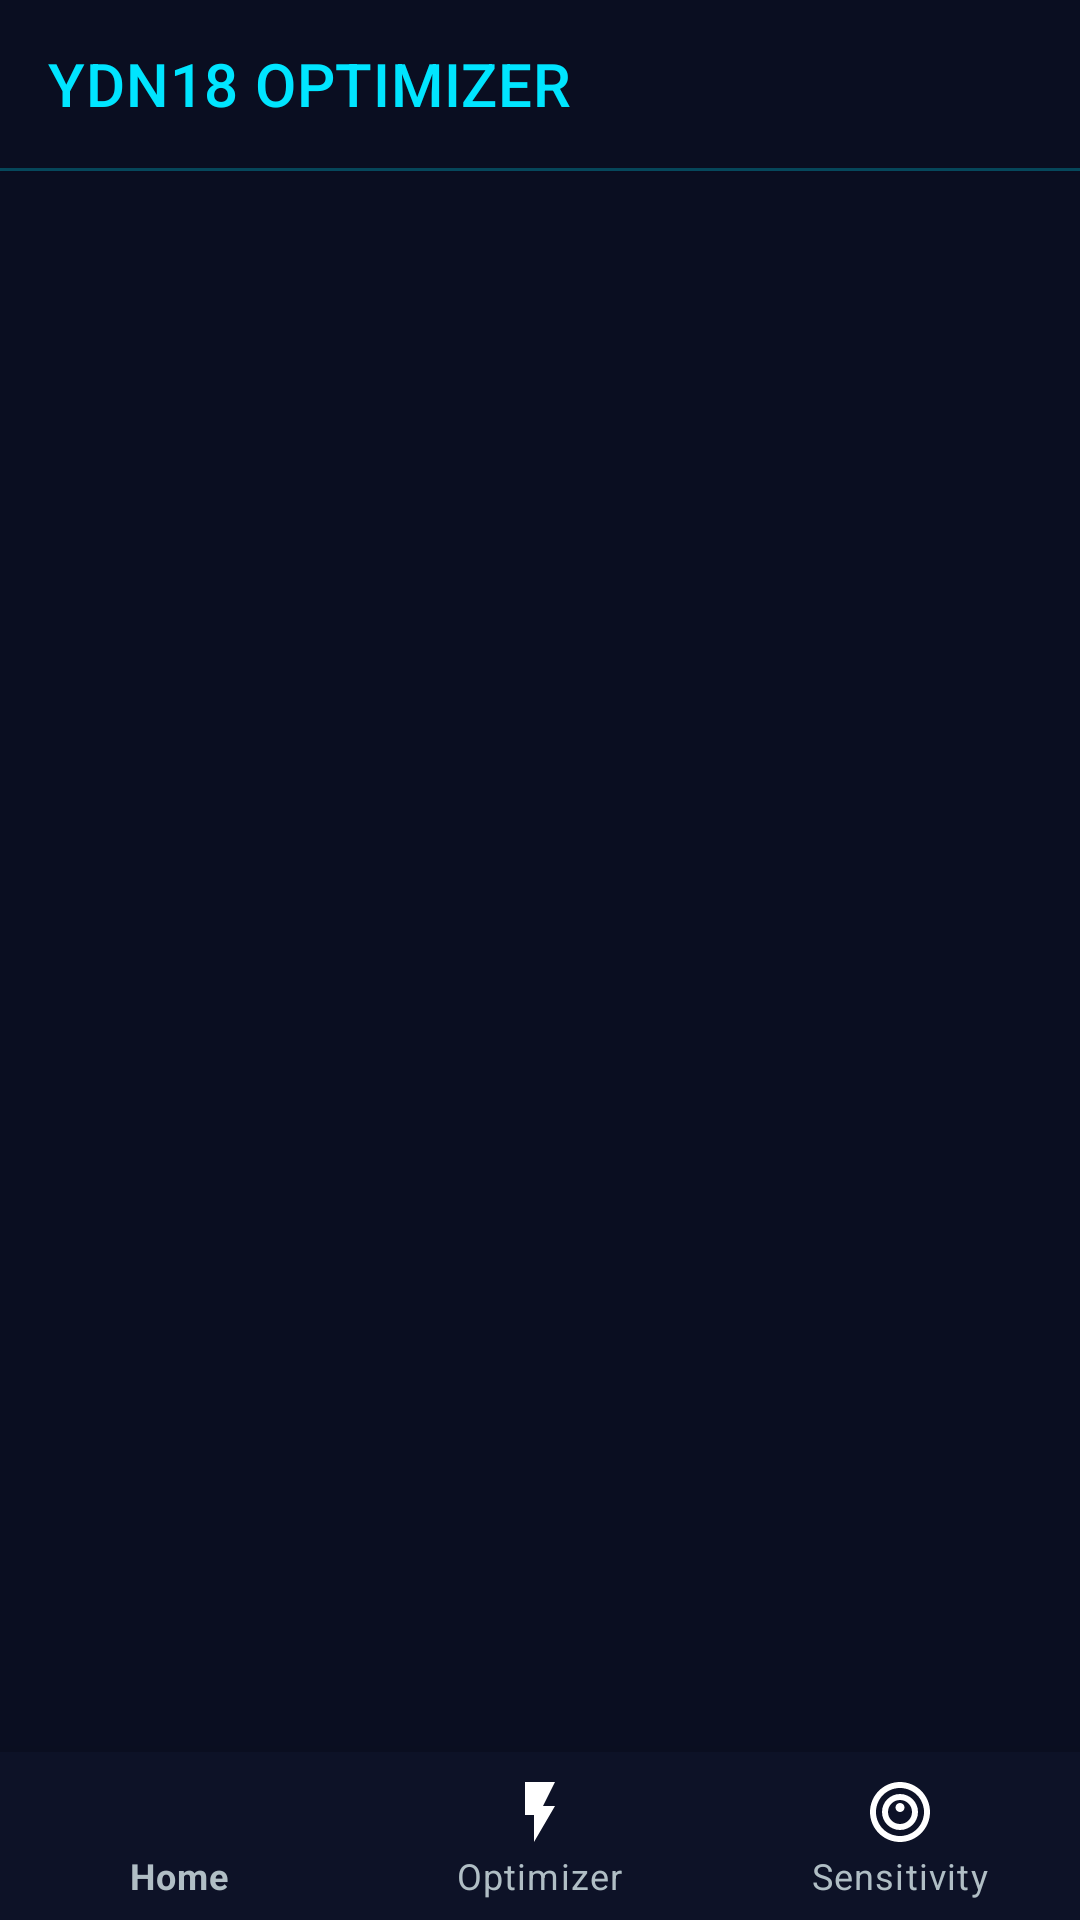

The Android layout XML behind this screen, and the referenced resources:
<!-- AndroidManifest.xml: activity theme Theme.YDN18Optimizer -->
<!-- res/layout/activity_main.xml -->
<?xml version="1.0" encoding="utf-8"?>
<androidx.coordinatorlayout.widget.CoordinatorLayout
    xmlns:android="http://schemas.android.com/apk/res/android"
    xmlns:app="http://schemas.android.com/apk/res-auto"
    android:layout_width="match_parent"
    android:layout_height="match_parent"
    android:background="@color/bg_deep">

    <LinearLayout
        android:layout_width="match_parent"
        android:layout_height="match_parent"
        android:orientation="vertical">

        
        <androidx.appcompat.widget.Toolbar
            android:id="@+id/toolbar"
            android:layout_width="match_parent"
            android:layout_height="56dp"
            android:background="@color/bg_deep"
            android:elevation="4dp"
            app:titleTextColor="@color/neon_cyan"
            app:title="YDN18 OPTIMIZER" />

        
        <View
            android:layout_width="match_parent"
            android:layout_height="1dp"
            android:background="@color/neon_cyan"
            android:alpha="0.3" />

        
        <FrameLayout
            android:id="@+id/fragmentContainer"
            android:layout_width="match_parent"
            android:layout_height="0dp"
            android:layout_weight="1" />

    </LinearLayout>

    
    <com.google.android.material.bottomnavigation.BottomNavigationView
        android:id="@+id/bottomNavigation"
        android:layout_width="match_parent"
        android:layout_height="wrap_content"
        android:layout_gravity="bottom"
        android:background="@color/bg_surface"
        app:menu="@menu/bottom_nav_menu"
        app:itemIconTint="@color/nav_selector"
        app:itemTextColor="@color/nav_selector"
        app:labelVisibilityMode="labeled"
        app:elevation="16dp" />

</androidx.coordinatorlayout.widget.CoordinatorLayout>
<!-- resources referenced by this layout -->
<resources>
  <color name="bg_deep">#0A0E21</color>
  <color name="bg_surface">#0D1227</color>
  <color name="neon_cyan">#00E5FF</color>
  <style name="Theme.YDN18Optimizer" parent="Theme.MaterialComponents.DayNight.NoActionBar">
          <item name="colorPrimary">@color/neon_cyan</item>
          <item name="colorPrimaryVariant">@color/neon_blue</item>
          <item name="colorOnPrimary">@color/bg_deep</item>
          <item name="colorSecondary">@color/neon_orange</item>
          <item name="colorSecondaryVariant">@color/neon_gold</item>
          <item name="colorOnSecondary">@color/bg_deep</item>
          <item name="android:colorBackground">@color/bg_deep</item>
          <item name="colorSurface">@color/bg_card</item>
          <item name="colorOnSurface">@color/text_primary</item>
          <item name="colorError">@color/neon_red</item>
          <item name="android:statusBarColor">@color/bg_deep</item>
          <item name="android:navigationBarColor">@color/bg_deep</item>
          <item name="android:windowLightStatusBar" tools:targetApi="m">false</item>
          <item name="android:textColorPrimary">@color/text_primary</item>
          <item name="android:textColorSecondary">@color/text_secondary</item>
      </style>
  <color name="neon_blue">#2979FF</color>
  <color name="neon_orange">#FF6D00</color>
  <color name="neon_gold">#FFD600</color>
  <color name="bg_card">#111630</color>
  <color name="text_primary">#FFFFFF</color>
  <color name="neon_red">#FF1744</color>
  <color name="text_secondary">#B0BEC5</color>
</resources>
